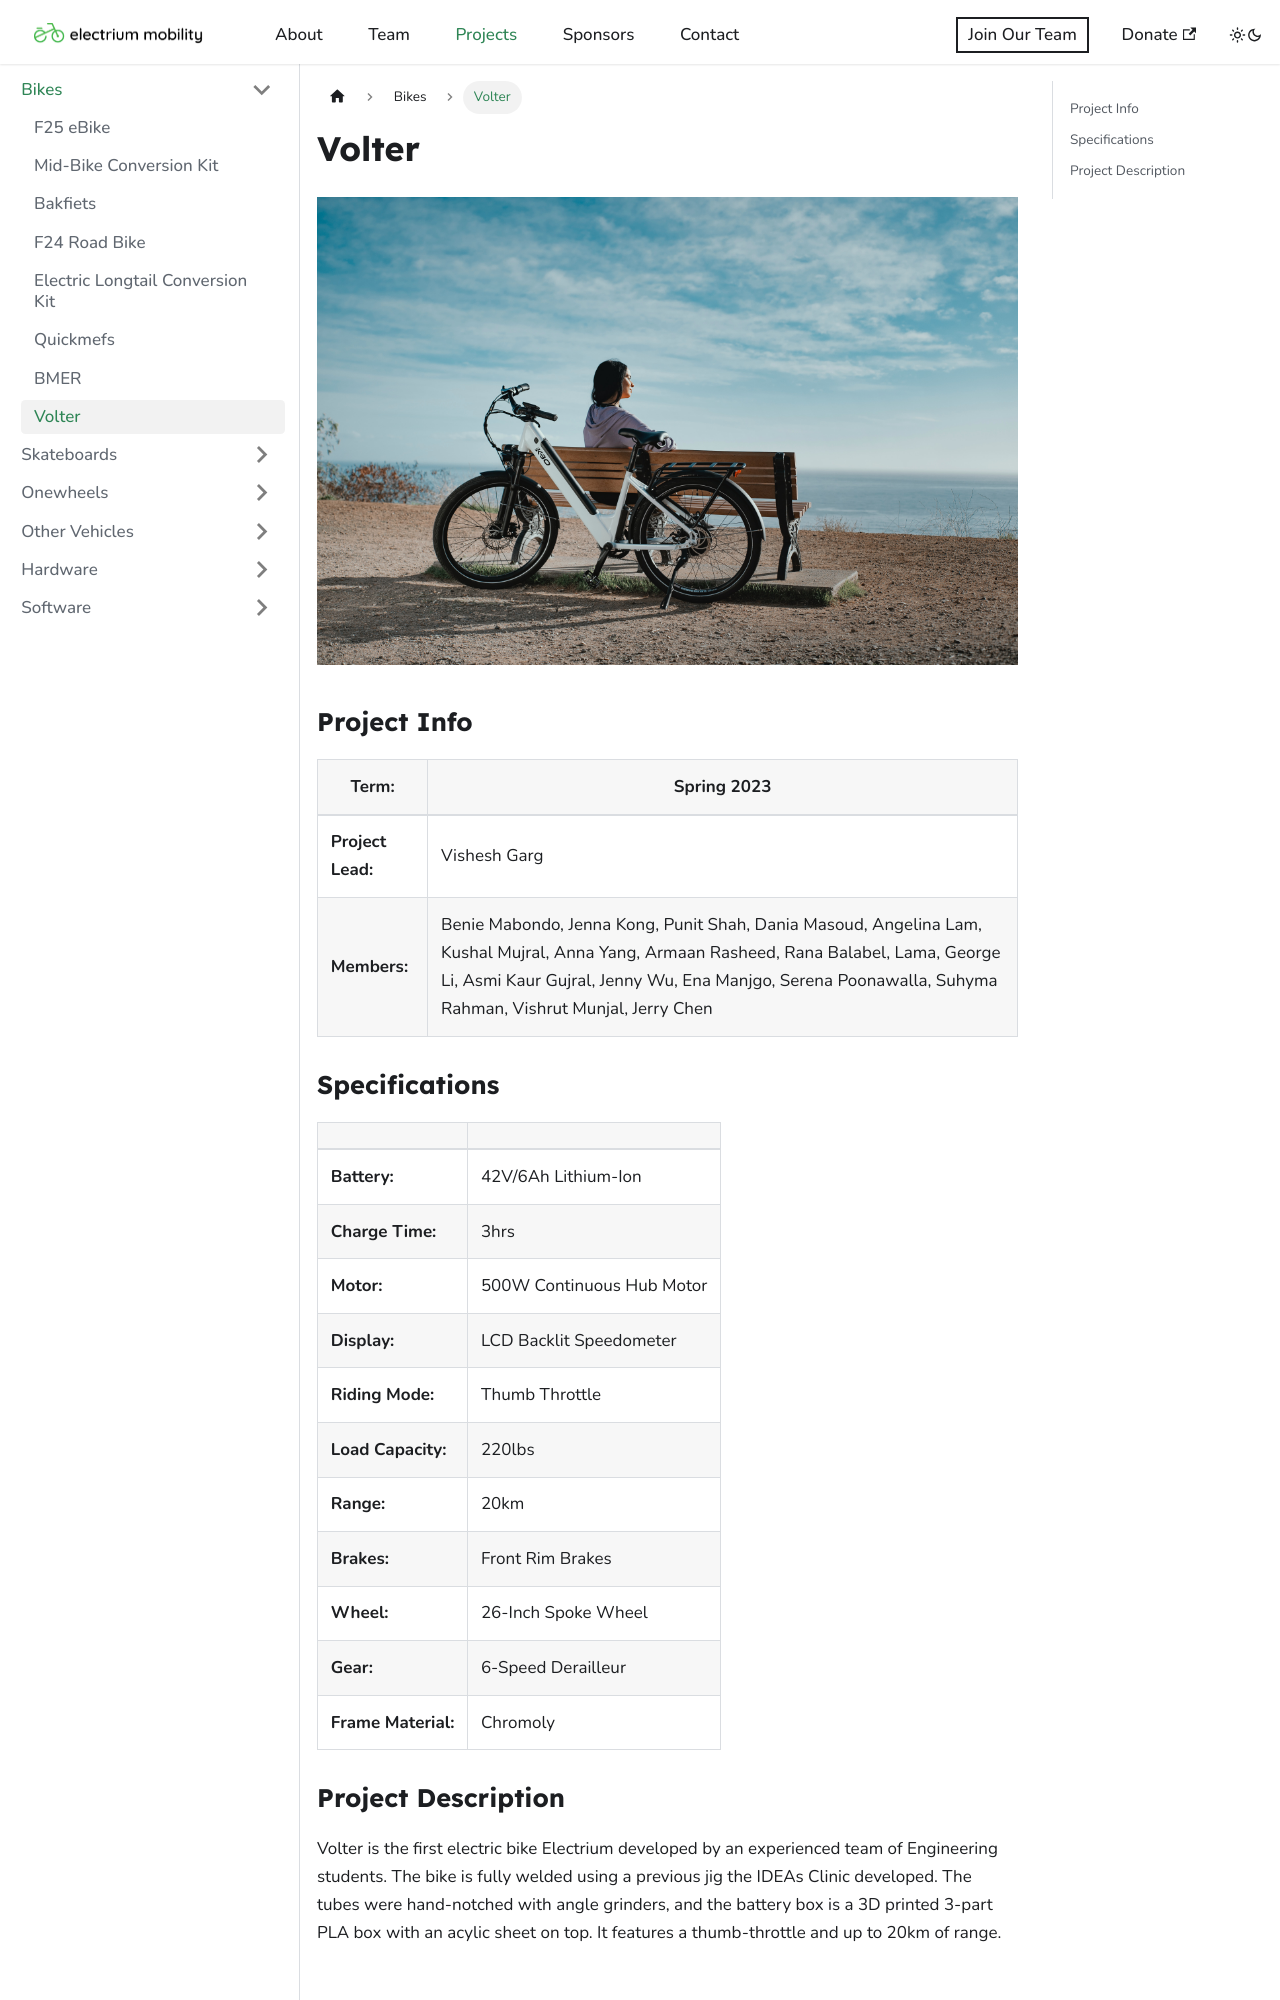

repository: Electrium-Mobility/electrium-w24website · page: docs/bikes/s2023-volter.html · generator: docusaurus

---
sidebar_position: 1
---

# Volter

![Electric Bike](./img/electric_bike.jpg)

### Project Info

| **Term:** | Spring 2023 |
| -------------------- | --------------------------------------------------------------------------|
| **Project Lead:**       | Vishesh Garg |
| **Members:** | Benie Mabondo, Jenna Kong, Punit Shah, Dania Masoud, Angelina Lam, Kushal Mujral, Anna Yang, Armaan Rasheed, Rana Balabel, Lama, George Li, Asmi Kaur Gujral, Jenny Wu, Ena Manjgo, Serena Poonawalla, Suhyma Rahman, Vishrut Munjal, Jerry Chen |

### Specifications
| | |
| -------------------- | --------------------------------------------------------------------------|
| **Battery:** | 42V/6Ah Lithium-Ion |
| **Charge Time:** | 3hrs |
| **Motor:** | 500W Continuous Hub Motor |
| **Display:** |  LCD Backlit Speedometer |
| **Riding Mode:** | Thumb Throttle |
| **Load Capacity:** | 220lbs |
| **Range:** | 20km |
| **Brakes:** | Front Rim Brakes |
| **Wheel:** | 26-Inch Spoke Wheel |
| **Gear:** | 6-Speed Derailleur |
| **Frame Material:** | Chromoly |
